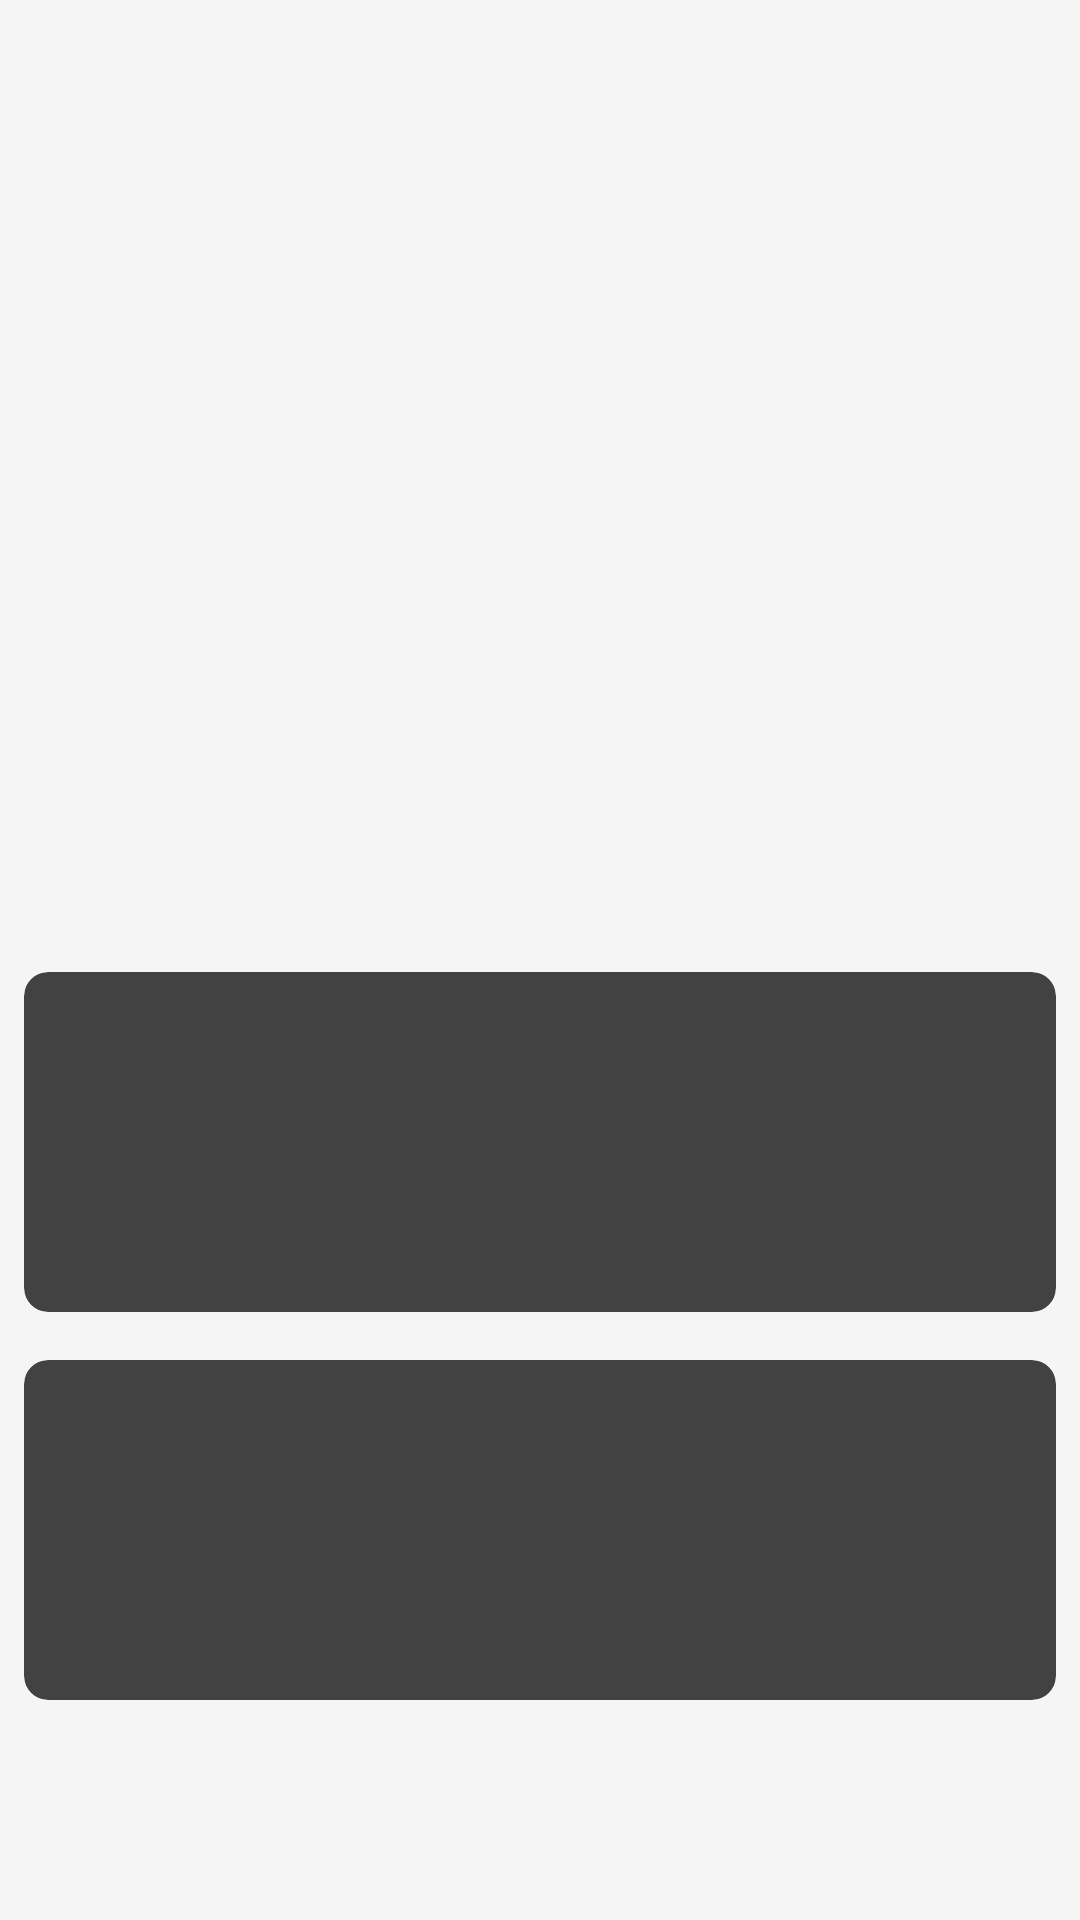

Layout XML and referenced resources for this Android screen:
<!-- AndroidManifest.xml: application theme Theme.TVShows -->
<!-- res/layout/fragment_detail.xml -->
<androidx.core.widget.NestedScrollView xmlns:android="http://schemas.android.com/apk/res/android"
    xmlns:app="http://schemas.android.com/apk/res-auto"
    xmlns:tools="http://schemas.android.com/tools"
    android:layout_width="match_parent"
    android:layout_height="wrap_content"
    android:background="@color/grey_100"
    android:orientation="vertical"
    android:paddingTop="16dp"
    tools:context=".ui.detail.DetailFragment">
    <LinearLayout
        android:layout_width="match_parent"
        android:layout_height="match_parent"
        android:orientation="vertical">
        <ImageView
            android:id="@+id/tvShowImage"
            android:layout_width="match_parent"
            android:layout_height="300dp"
            android:scaleType="fitCenter"
            tools:ignore="ContentDescription"
            tools:src="@drawable/ic_dashboard" />
        <androidx.cardview.widget.CardView
            android:layout_width="match_parent"
            android:layout_height="wrap_content"
            android:layout_margin="8dp"
            android:padding="8dp"
            app:cardCornerRadius="8dp">
            <RelativeLayout
                android:layout_width="match_parent"
                android:layout_height="match_parent"
                android:padding="8dp">
                <TextView
                    android:id="@+id/tvShowRatingTitle"
                    style="@style/TextView.Title"
                    android:layout_alignTop="@+id/tvShowRating"
                    android:layout_alignBottom="@id/tvShowRating"
                    android:gravity="center_vertical"
                    android:text="@string/rating" />
                <androidx.appcompat.widget.AppCompatRatingBar
                    android:id="@+id/tvShowRating"
                    android:layout_width="wrap_content"
                    android:layout_height="wrap_content"
                    android:layout_toEndOf="@+id/tvShowRatingTitle"
                    android:numStars="5"
                    tools:rating="2" />
                <TextView
                    android:id="@+id/tvShowSummaryTitle"
                    style="@style/TextView.Title"
                    android:layout_below="@+id/tvShowRatingTitle"
                    android:text="@string/overview" />
                <TextView
                    android:id="@+id/tvShowSummary"
                    style="@style/TextView.Description"
                    android:layout_below="@+id/tvShowSummaryTitle"
                    tools:text="@string/overview" />
                <TextView
                    android:id="@+id/tvShowType"
                    style="@style/TextView.Description"
                    android:layout_below="@id/tvShowSummary"
                    tools:text="@string/show_type" />
                <TextView
                    android:id="@+id/tvShowLanguage"
                    style="@style/TextView.Description"
                    android:layout_below="@+id/tvShowType"
                    tools:text="@string/language" />
                <TextView
                    android:id="@+id/tvShowGenres"
                    style="@style/TextView.Description"
                    android:layout_below="@id/tvShowLanguage"
                    tools:text="@string/genres" />
            </RelativeLayout>
        </androidx.cardview.widget.CardView>
        <androidx.cardview.widget.CardView
            android:layout_width="match_parent"
            android:layout_height="wrap_content"
            android:layout_margin="8dp"
            android:padding="8dp"
            app:cardCornerRadius="8dp">
            <LinearLayout
                android:layout_width="match_parent"
                android:layout_height="match_parent"
                android:orientation="vertical"
                android:padding="8dp">
                <TextView
                    android:id="@+id/tvShowIMDB"
                    style="@style/TextView.Description"
                    android:visibility="gone"
                    tools:text="@string/imdb" />
                <TextView
                    android:id="@+id/tvShowPremiered"
                    style="@style/TextView.Description"
                    tools:text="@string/premiered" />
                <TextView
                    android:id="@+id/tvShowEnded"
                    style="@style/TextView.Description"
                    tools:text="@string/ended" />
                <TextView
                    android:id="@+id/tvShowNetwork"
                    style="@style/TextView.Description"
                    tools:text="@string/network" />
                <TextView
                    android:id="@+id/tvShowSite"
                    style="@style/TextView.Description"
                    android:autoLink="web"
                    android:clickable="true"
                    android:focusable="true"
                    tools:text="@string/official_site" />
            </LinearLayout>
        </androidx.cardview.widget.CardView>
    </LinearLayout>
</androidx.core.widget.NestedScrollView>
<!-- resources referenced by this layout -->
<resources>
  <color name="grey_100">#FFF5F5F5</color>
  <string name="ended">Ended:</string>
  <string name="genres">Genres:</string>
  <string name="imdb">IMDB:</string>
  <string name="language">Language:</string>
  <string name="network">Network:</string>
  <string name="official_site">Official Site:</string>
  <string name="overview">Overview</string>
  <string name="premiered">Premiered:</string>
  <string name="rating">Rating:</string>
  <string name="show_type">Show Type:</string>
  <style name="TextView.Description" parent="Theme.TVShows">
          <item name="android:textColor">@color/black</item>
          <item name="android:fontFamily">sans-serif</item>
          <item name="android:textStyle">normal</item>
          <item name="android:textSize">18sp</item>
          <item name="android:layout_width">match_parent</item>
          <item name="android:layout_height">wrap_content</item>
      </style>
  <style name="TextView.Title" parent="TextView.Description">
          <item name="android:textStyle">bold</item>
      </style>
  <color name="black">#FF000000</color>
</resources>
